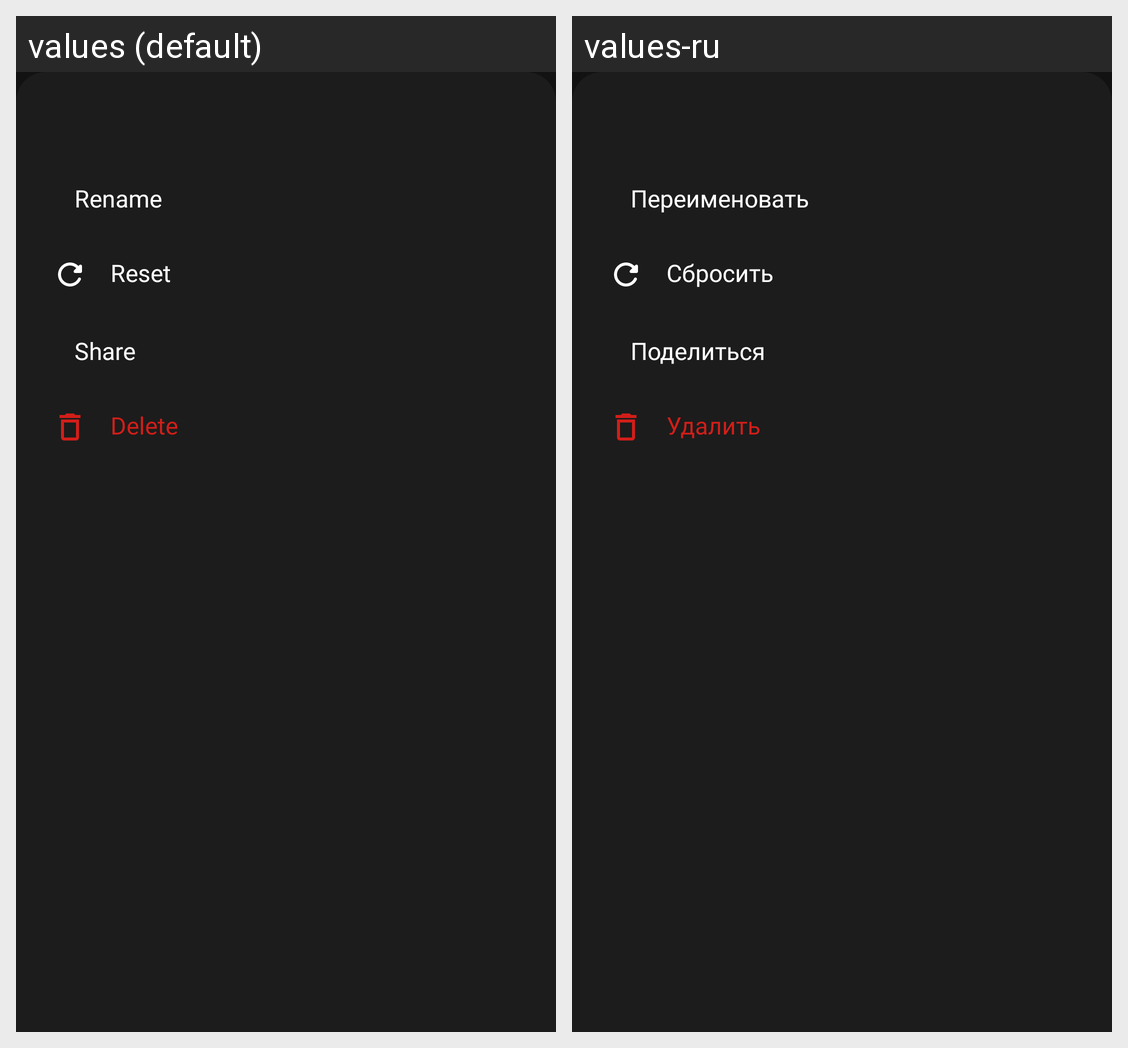

Strings drawn on this Android screen and how each of the app's shown locales translates them:
Android screen res/layout/dialog_layout.xml rendered under 2 locales, left to right: values (default), values-ru. Device: Nexus 5 (rendered at 1080×1920; each locale shown at half size, 540×960, under a caption strip naming it); theme SLPTheme.
Strings drawn on this screen, with the default value and each locale's value (text and hints the layout hard-codes, and strings that could not be matched under every locale, appear in the picture but are not listed):

rename
  values: Rename
  values-ru: Переименовать

reset
  values: Reset
  values-ru: Сбросить

share
  values: Share
  values-ru: Поделиться

delete
  values: Delete
  values-ru: Удалить
